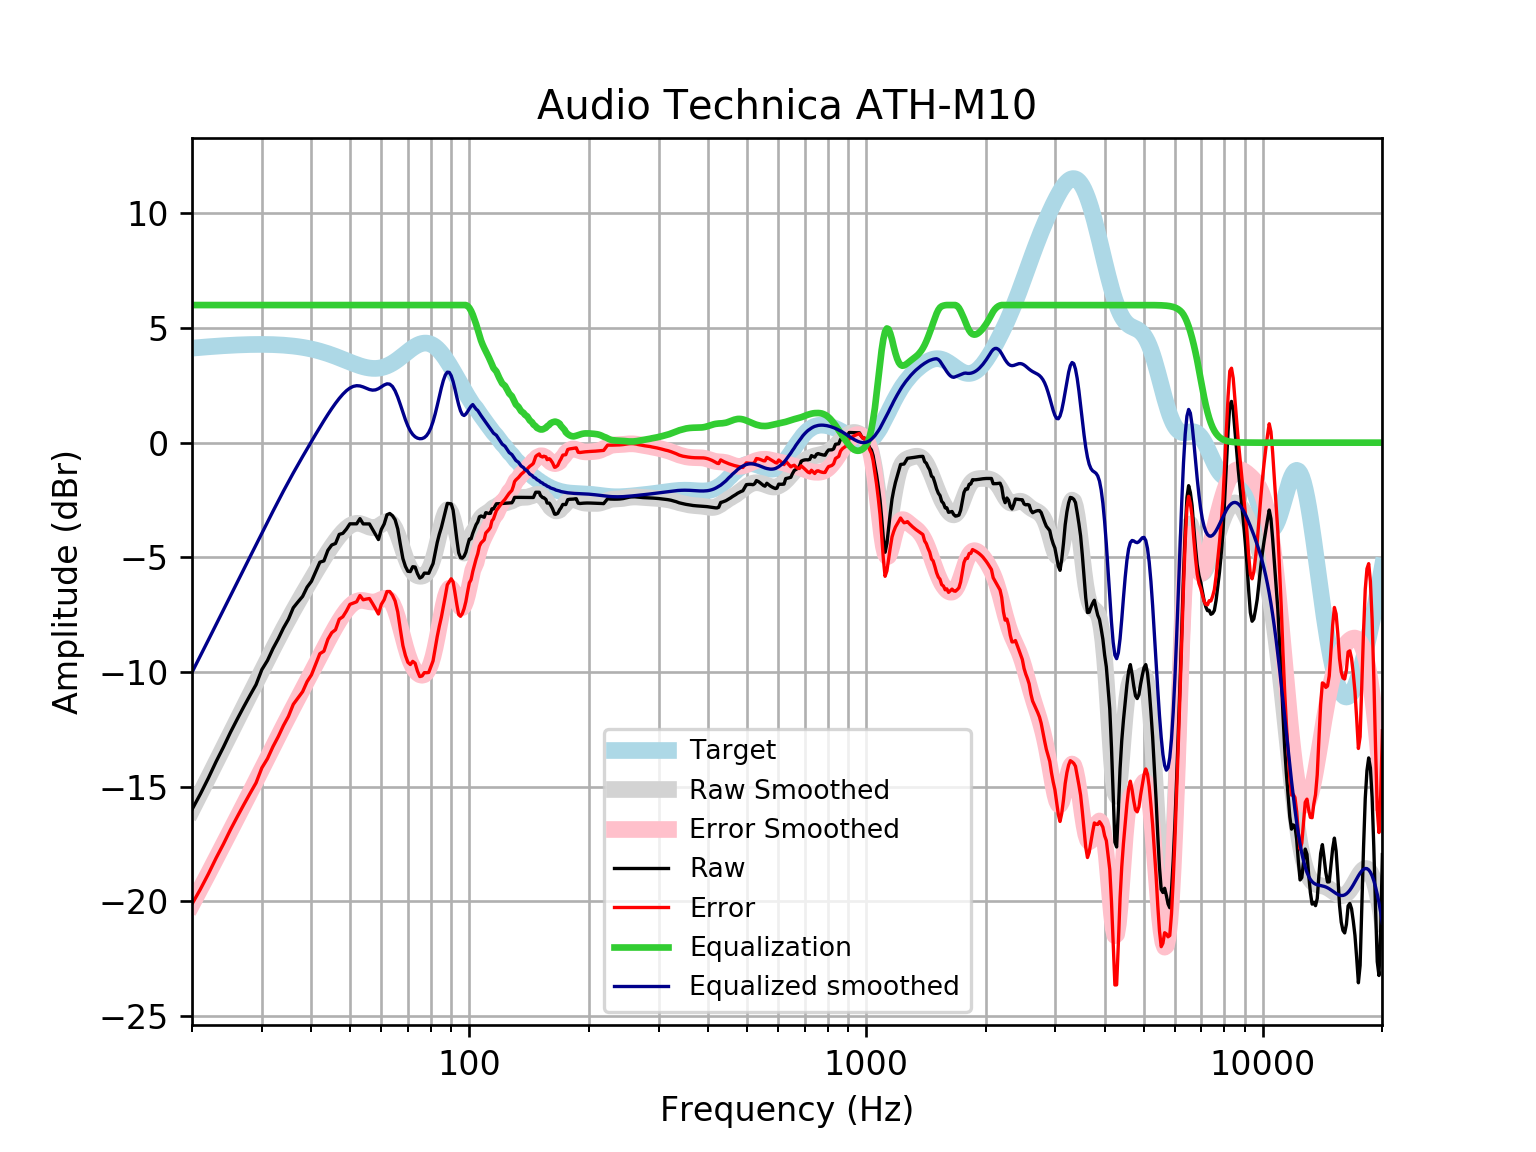

Values plotted in this chart, from the file beside it:
frequency, raw, error, smoothed, error_smoothed, equalization, equalized_raw, equalized_smoothed, target
20, -16, -20.12, -16.02, -20.14, 6, -9.998, -10.02, 4.121
21, -15.32, -19.47, -15.29, -19.45, 6.0, -9.318, -9.294, 4.152
22, -14.62, -18.8, -14.6, -18.78, 6.0, -8.621, -8.599, 4.18
23, -13.91, -18.11, -13.93, -18.14, 6, -7.91, -7.93, 4.205
24, -13.28, -17.5, -13.29, -17.51, 6, -7.277, -7.288, 4.227
25, -12.63, -16.88, -12.67, -16.92, 6, -6.632, -6.674, 4.245
26, -12.06, -16.32, -12.09, -16.35, 6.0, -6.057, -6.087, 4.259
27, -11.52, -15.79, -11.52, -15.79, 6.0, -5.521, -5.523, 4.271
28, -11.02, -15.3, -10.98, -15.26, 6.0, -5.021, -4.981, 4.278
29, -10.55, -14.84, -10.46, -14.74, 6, -4.553, -4.457, 4.283
30, -9.896, -14.18, -9.95, -14.23, 6.0, -3.896, -3.95, 4.284
31, -9.495, -13.78, -9.461, -13.74, 6, -3.495, -3.461, 4.281
32, -8.977, -13.25, -8.99, -13.27, 6, -2.977, -2.99, 4.275
33, -8.55, -12.81, -8.54, -12.8, 6.0, -2.55, -2.54, 4.265
34, -8.084, -12.33, -8.112, -12.36, 6, -2.084, -2.112, 4.251
35, -7.703, -11.94, -7.706, -11.94, 6, -1.703, -1.706, 4.233
36, -7.199, -11.41, -7.321, -11.53, 6, -1.199, -1.321, 4.211
37, -6.943, -11.13, -6.956, -11.14, 6.0, -0.9426, -0.9559, 4.185
38, -6.704, -10.86, -6.607, -10.76, 6, -0.7042, -0.6069, 4.155
39, -6.302, -10.42, -6.271, -10.39, 6.0, -0.3017, -0.2712, 4.12
40, -6.046, -10.13, -5.947, -10.03, 6, -0.04562, 0.05314, 4.08
41, -5.623, -9.659, -5.633, -9.669, 6, 0.3773, 0.3667, 4.037
42, -5.213, -9.202, -5.331, -9.318, 6, 0.7872, 0.6688, 3.989
43, -5.156, -9.093, -5.043, -8.978, 6.0, 0.8443, 0.9574, 3.937
44, -4.695, -8.576, -4.77, -8.65, 6.0, 1.305, 1.23, 3.881
45, -4.463, -8.286, -4.515, -8.336, 6, 1.537, 1.485, 3.823
46, -4.396, -8.158, -4.281, -8.042, 6.0, 1.604, 1.719, 3.762
47, -4.001, -7.7, -4.071, -7.769, 6.0, 1.999, 1.929, 3.7
48, -3.954, -7.59, -3.887, -7.522, 6.0, 2.046, 2.113, 3.636
49, -3.769, -7.342, -3.735, -7.307, 6, 2.231, 2.265, 3.574
50, -3.54, -7.052, -3.619, -7.131, 6, 2.46, 2.381, 3.512
51, -3.539, -6.993, -3.545, -6.999, 6, 2.461, 2.455, 3.454
52, -3.54, -6.939, -3.516, -6.916, 6, 2.46, 2.484, 3.4
53, -3.313, -6.664, -3.528, -6.88, 6, 2.687, 2.472, 3.351
54, -3.542, -6.852, -3.571, -6.882, 6.0, 2.458, 2.429, 3.31
55, -3.544, -6.82, -3.629, -6.908, 6.0, 2.456, 2.371, 3.276
56, -3.544, -6.797, -3.682, -6.938, 6, 2.456, 2.318, 3.253
57, -3.772, -7.011, -3.71, -6.953, 6, 2.228, 2.29, 3.239
58, -4, -7.237, -3.699, -6.94, 6.0, 2, 2.301, 3.237
59, -4.225, -7.472, -3.648, -6.898, 6, 1.775, 2.352, 3.246
60, -3.783, -7.051, -3.568, -6.84, 6, 2.217, 2.432, 3.268
61, -3.546, -6.847, -3.486, -6.792, 6, 2.454, 2.514, 3.301
62, -3.145, -6.491, -3.436, -6.786, 6.0, 2.855, 2.564, 3.346
63, -3.089, -6.491, -3.449, -6.855, 6.0, 2.911, 2.551, 3.402
64, -3.183, -6.651, -3.549, -7.021, 6, 2.817, 2.451, 3.468
65, -3.361, -6.902, -3.742, -7.286, 6, 2.639, 2.258, 3.542
66, -3.761, -7.383, -4.014, -7.639, 6, 2.239, 1.986, 3.622
67, -4.434, -8.141, -4.339, -8.048, 6, 1.566, 1.661, 3.707
68, -5.054, -8.85, -4.679, -8.475, 6, 0.946, 1.321, 3.796
69, -5.396, -9.28, -5, -8.884, 6, 0.6038, 1, 3.884
70, -5.608, -9.579, -5.275, -9.244, 6.0, 0.3917, 0.7251, 3.97
71, -5.622, -9.674, -5.49, -9.541, 6.0, 0.3783, 0.5101, 4.053
72, -5.409, -9.537, -5.644, -9.77, 6, 0.5909, 0.3561, 4.128
73, -5.424, -9.62, -5.745, -9.937, 6.0, 0.5755, 0.2554, 4.195
74, -5.711, -9.962, -5.803, -10.05, 6, 0.2892, 0.1968, 4.251
75, -5.905, -10.2, -5.828, -10.12, 6, 0.09529, 0.172, 4.295
76, -5.849, -10.17, -5.822, -10.14, 6, 0.1512, 0.1781, 4.325
77, -5.688, -10.03, -5.78, -10.12, 6, 0.3117, 0.2196, 4.341
78, -5.692, -10.03, -5.695, -10.03, 6, 0.3083, 0.3053, 4.34
79, -5.697, -10.02, -5.554, -9.874, 6, 0.3035, 0.4461, 4.324
... 553 more rows
